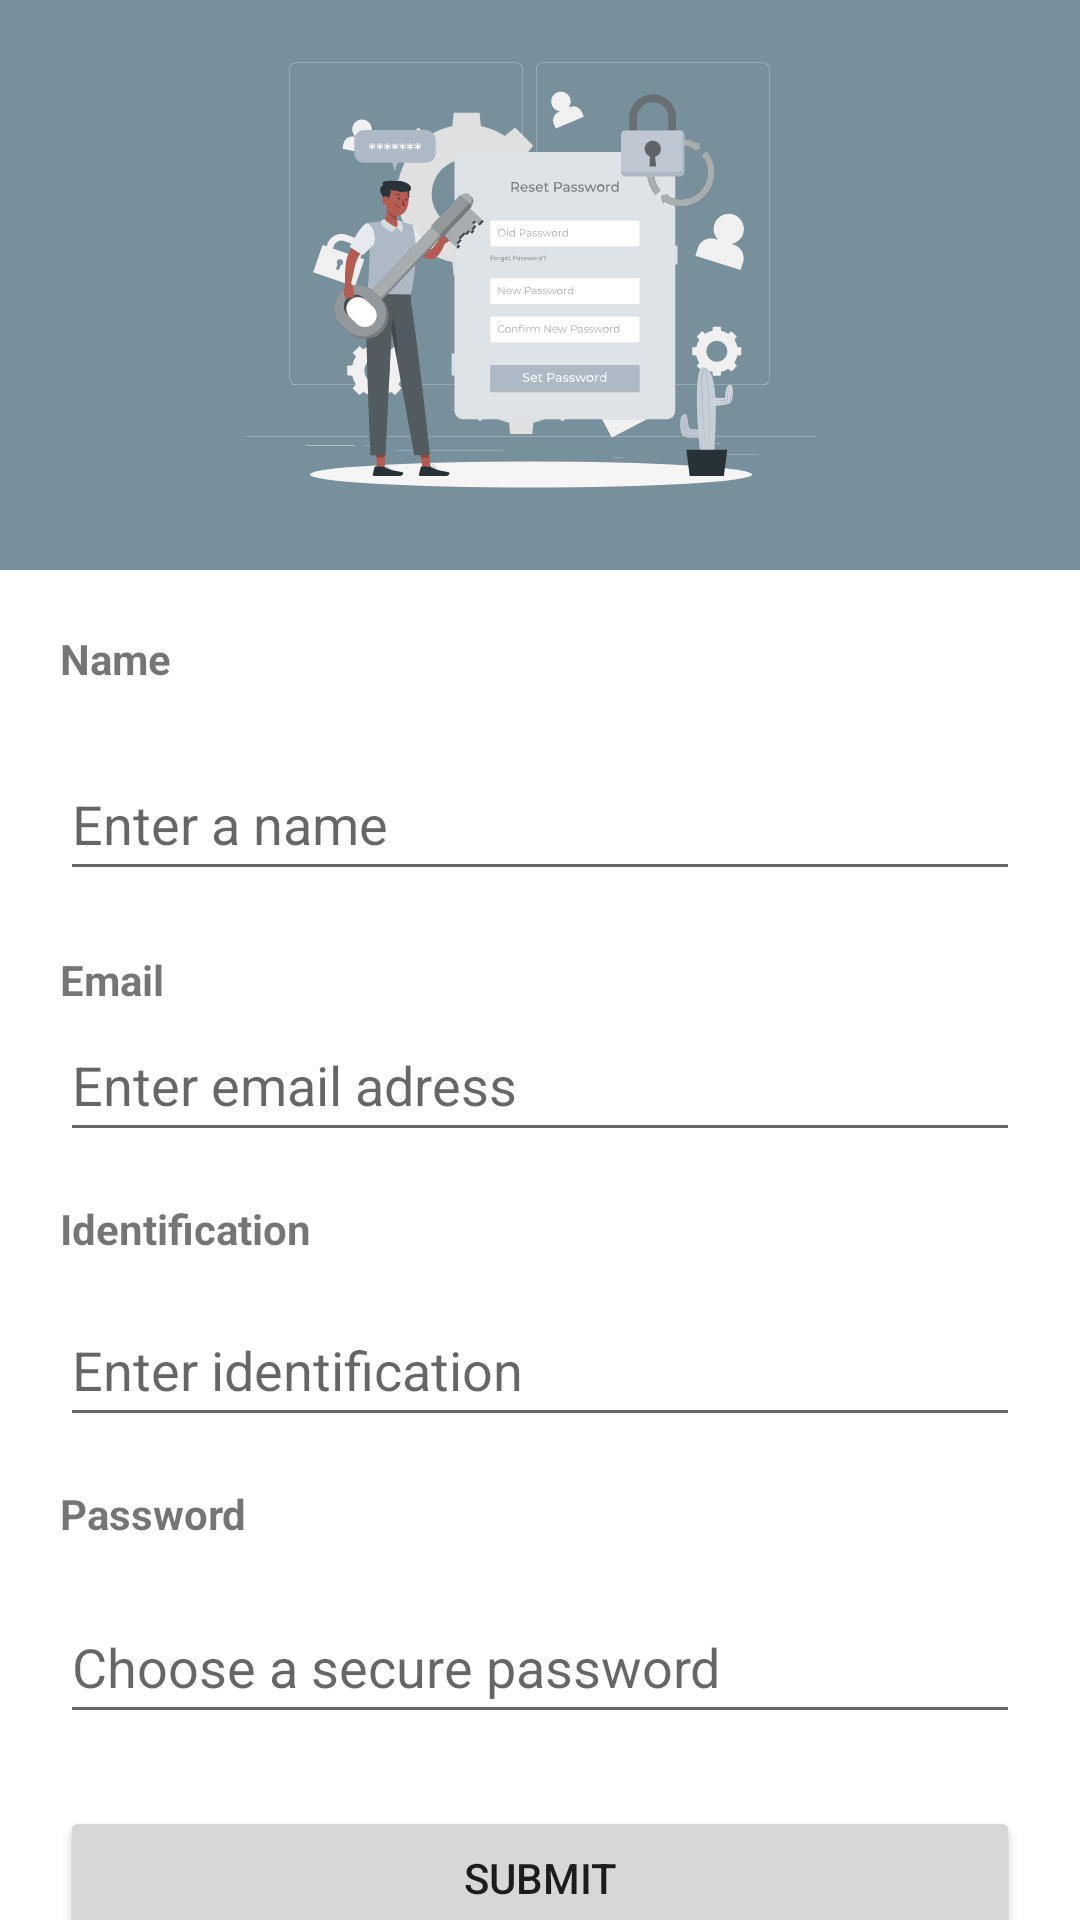

Write the Android layout XML for this screen, with the resource values it uses.
<!-- AndroidManifest.xml: application theme Theme.EntregaFinal -->
<!-- res/layout/activity_register.xml -->
<?xml version="1.0" encoding="utf-8"?>
<androidx.constraintlayout.widget.ConstraintLayout xmlns:android="http://schemas.android.com/apk/res/android"
    xmlns:app="http://schemas.android.com/apk/res-auto"
    xmlns:tools="http://schemas.android.com/tools"
    android:layout_width="match_parent"
    android:layout_height="match_parent"
    tools:context=".RegisterActivity">

    <ImageView
        android:id="@+id/imageView"
        android:layout_width="410dp"
        android:layout_height="190dp"
        android:background="@color/primary"
        app:layout_constraintEnd_toEndOf="parent"
        app:layout_constraintHorizontal_bias="0.567"
        app:layout_constraintStart_toStartOf="parent"
        app:layout_constraintTop_toTopOf="parent"
        app:srcCompat="@drawable/ic_reset_password_rafiki" />

    <TextView
        android:id="@+id/textView"
        android:layout_width="0dp"
        android:layout_height="wrap_content"
        android:layout_marginLeft="20dp"
        android:layout_marginTop="20dp"
        android:layout_marginRight="20dp"
        android:text="Name"
        android:textStyle="bold"
        app:layout_constraintEnd_toEndOf="parent"
        app:layout_constraintHorizontal_bias="0.498"
        app:layout_constraintStart_toStartOf="parent"
        app:layout_constraintTop_toBottomOf="@+id/imageView" />

    <EditText
        android:id="@+id/etName"
        android:layout_width="0dp"
        android:layout_height="wrap_content"
        android:layout_marginLeft="20dp"
        android:layout_marginTop="20dp"
        android:layout_marginRight="20dp"
        android:ems="10"
        android:hint="Enter a name"
        android:inputType="textPersonName"
        android:minHeight="48dp"
        app:layout_constraintEnd_toEndOf="parent"
        app:layout_constraintStart_toStartOf="parent"
        app:layout_constraintTop_toBottomOf="@+id/textView" />

    <TextView
        android:id="@+id/textView2"
        android:layout_width="0dp"
        android:layout_height="wrap_content"
        android:layout_marginLeft="20dp"
        android:layout_marginTop="20dp"
        android:layout_marginRight="20dp"
        android:text="Email"
        android:textStyle="bold"
        app:layout_constraintEnd_toEndOf="parent"
        app:layout_constraintHorizontal_bias="0.498"
        app:layout_constraintStart_toStartOf="parent"
        app:layout_constraintTop_toBottomOf="@+id/etName" />

    <EditText
        android:id="@+id/etEmail1"
        android:layout_width="0dp"
        android:layout_height="wrap_content"
        android:layout_marginLeft="20dp"
        android:layout_marginRight="20dp"
        android:ems="10"
        android:hint="Enter email adress"
        android:inputType="textEmailAddress"
        android:minHeight="48dp"
        app:layout_constraintEnd_toEndOf="parent"
        app:layout_constraintStart_toStartOf="parent"
        app:layout_constraintTop_toBottomOf="@+id/textView2" />

    <TextView
        android:id="@+id/textView3"
        android:layout_width="0dp"
        android:layout_height="wrap_content"
        android:layout_marginLeft="20dp"
        android:layout_marginTop="16dp"
        android:layout_marginRight="20dp"
        android:text="Password"
        android:textStyle="bold"
        app:layout_constraintEnd_toEndOf="parent"
        app:layout_constraintStart_toStartOf="parent"
        app:layout_constraintTop_toBottomOf="@+id/etIdentification" />

    <EditText
        android:id="@+id/etPassword1"
        android:layout_width="0dp"
        android:layout_height="48dp"
        android:layout_marginLeft="20dp"
        android:layout_marginTop="16dp"
        android:layout_marginRight="20dp"
        android:ems="10"
        android:hint="Choose a secure password"
        android:inputType="textPassword"
        app:layout_constraintEnd_toEndOf="parent"
        app:layout_constraintStart_toStartOf="parent"
        app:layout_constraintTop_toBottomOf="@+id/textView3" />

    <TextView
        android:id="@+id/textView5"
        android:layout_width="0dp"
        android:layout_height="wrap_content"
        android:layout_marginLeft="20dp"
        android:layout_marginTop="16dp"
        android:layout_marginRight="20dp"
        android:text="Identification"
        android:textStyle="bold"
        app:layout_constraintEnd_toEndOf="parent"
        app:layout_constraintStart_toStartOf="parent"
        app:layout_constraintTop_toBottomOf="@+id/etEmail1" />

    <EditText
        android:id="@+id/etIdentification"
        android:layout_width="0dp"
        android:layout_height="wrap_content"
        android:layout_marginLeft="20dp"
        android:layout_marginTop="12dp"
        android:layout_marginRight="20dp"
        android:ems="10"
        android:hint="Enter identification"
        android:inputType="number"
        android:minHeight="48dp"
        app:layout_constraintEnd_toEndOf="parent"
        app:layout_constraintHorizontal_bias="0.497"
        app:layout_constraintStart_toStartOf="parent"
        app:layout_constraintTop_toBottomOf="@+id/textView5" />

    <Button
        android:id="@+id/btnSubmit"
        android:layout_width="0dp"
        android:layout_height="wrap_content"
        android:layout_marginLeft="20dp"
        android:layout_marginTop="24dp"
        android:layout_marginRight="20dp"
        android:layout_marginBottom="87dp"
        android:onClick="registerUser"
        android:text="SUBMIT"
        app:cornerRadius="20dp"
        app:layout_constraintBottom_toBottomOf="parent"
        app:layout_constraintEnd_toEndOf="parent"
        app:layout_constraintStart_toStartOf="parent"
        app:layout_constraintTop_toBottomOf="@+id/etPassword1"
        app:layout_constraintVertical_bias="0.0" />

    <Button
        android:id="@+id/btnBack"
        android:layout_width="0dp"
        android:layout_height="wrap_content"
        android:layout_marginLeft="20dp"
        android:layout_marginRight="20dp"
        android:onClick="back"
        android:text="BACK"
        app:cornerRadius="20dp"
        app:layout_constraintBottom_toBottomOf="parent"
        app:layout_constraintEnd_toEndOf="parent"
        app:layout_constraintHorizontal_bias="0.498"
        app:layout_constraintStart_toStartOf="parent"
        app:layout_constraintTop_toBottomOf="@+id/btnSubmit"
        app:layout_constraintVertical_bias="0.175" />

</androidx.constraintlayout.widget.ConstraintLayout>
<!-- resources referenced by this layout -->
<resources>
  <color name="primary">#78909c</color>
  <!-- drawable ic_reset_password_rafiki: vector/xml drawable (drawable, 54805 chars, omitted) -->
  <style name="Theme.EntregaFinal" parent="Theme.MaterialComponents.DayNight.NoActionBar">
          
          <item name="colorPrimary">@color/secondary</item>
          <item name="colorPrimaryVariant">@color/purple_700</item>
          <item name="colorOnPrimary">@color/secondary_text</item>
          
          <item name="colorSecondary">@color/teal_200</item>
          <item name="colorSecondaryVariant">@color/teal_700</item>
          <item name="colorOnSecondary">@color/black</item>
          
          <item name="android:statusBarColor" tools:targetApi="l">?attr/colorPrimaryVariant</item>
          
      </style>
  <color name="secondary">#004d40</color>
  <color name="purple_700">#FF3700B3</color>
  <color name="secondary_text">#ffffff</color>
  <color name="teal_200">#FF03DAC5</color>
  <color name="teal_700">#FF018786</color>
  <color name="black">#FF000000</color>
</resources>
